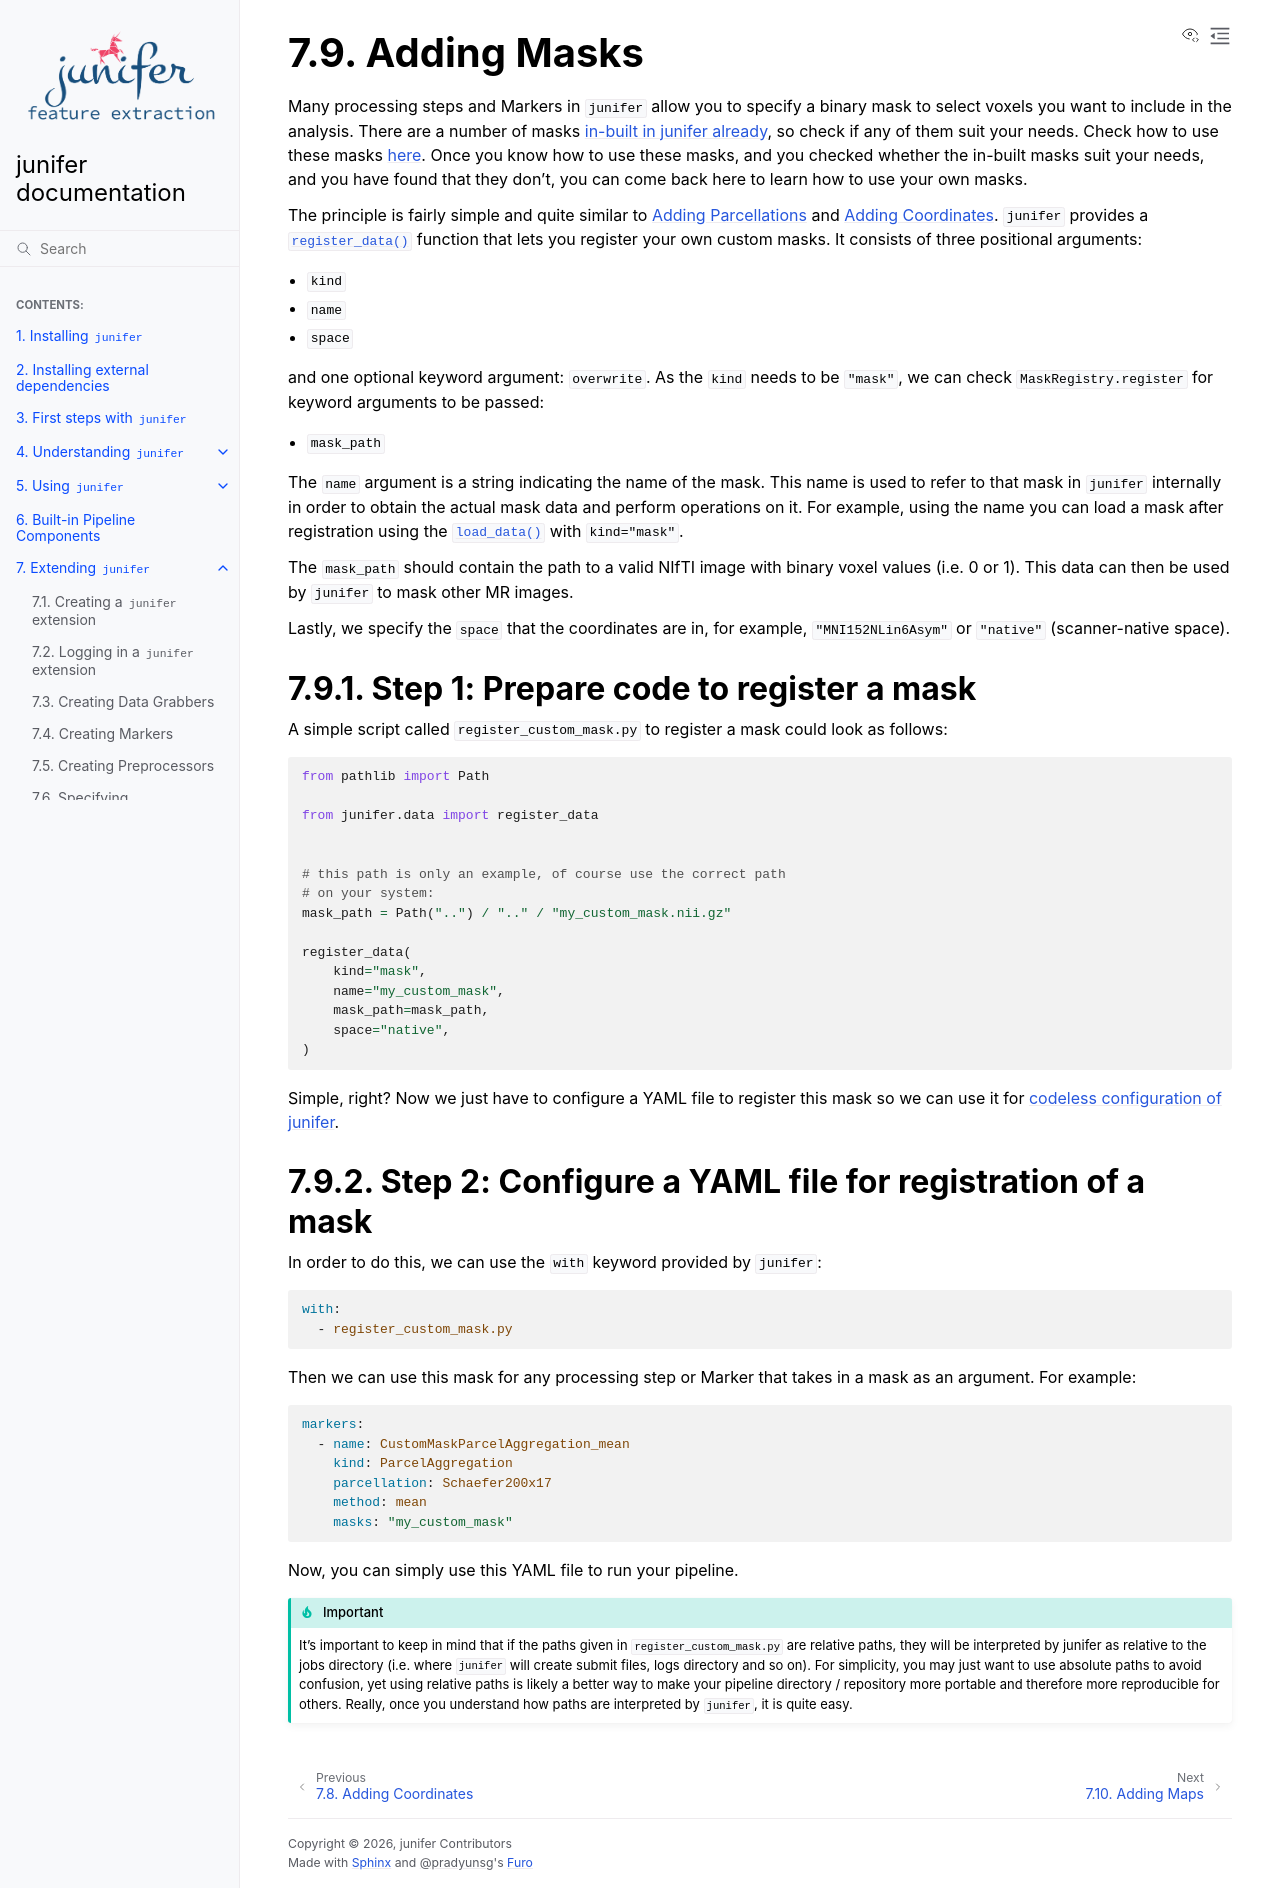

repository: juaml/junifer · page: pr-preview/pr-539/extending/masks.html · generator: sphinx

.. include:: ../links.inc

.. _adding_masks:

Adding Masks
============

Many processing steps and Markers in ``junifer`` allow you to specify a binary
mask to select voxels you want to include in the analysis. There are a number
of masks :ref:`in-built in junifer already <builtin>`, so check if any of them
suit your needs. Check how to use these masks :ref:`here <using_masks>`. Once
you know how to use these masks, and you checked whether the in-built masks
suit your needs, and you have found that they don't, you can come back here to
learn how to use your own masks.

The principle is fairly simple and quite similar to :ref:`adding_parcellations`
and :ref:`adding_coordinates`. ``junifer`` provides a :func:`.register_data`
function that lets you register your own custom masks. It consists of three
positional arguments:

* ``kind``
* ``name``
* ``space``

and one optional keyword argument: ``overwrite``.
As the ``kind`` needs to be ``"mask"``, we can check
``MaskRegistry.register`` for keyword arguments to be passed:

* ``mask_path``

The ``name`` argument is a string indicating the name of the mask. This name
is used to refer to that mask in ``junifer`` internally in order to obtain the
actual mask data and perform operations on it. For example, using the name you
can load a mask after registration using the :func:`.load_data` with
``kind="mask"``.

The ``mask_path`` should contain the path to a valid NIfTI image with binary
voxel values (i.e. 0 or 1). This data can then be used by ``junifer`` to mask
other MR images.

Lastly, we specify the ``space`` that the coordinates are in, for example,
``"MNI152NLin6Asym"`` or ``"native"`` (scanner-native space).

Step 1: Prepare code to register a mask
---------------------------------------

A simple script called ``register_custom_mask.py`` to register a mask could
look as follows:

.. code-block:: python

  from pathlib import Path

  from junifer.data import register_data


  # this path is only an example, of course use the correct path
  # on your system:
  mask_path = Path("..") / ".." / "my_custom_mask.nii.gz"

  register_data(
      kind="mask",
      name="my_custom_mask",
      mask_path=mask_path,
      space="native",
  )

Simple, right? Now we just have to configure a YAML file to register this mask
so we can use it for :ref:`codeless configuration of junifer <codeless>`.

Step 2: Configure a YAML file for registration of a mask
--------------------------------------------------------

In order to do this, we can use the ``with`` keyword provided by ``junifer``:

.. code-block:: yaml

  with:
    - register_custom_mask.py

Then we can use this mask for any processing step or Marker that takes in a
mask as an argument. For example:

.. code-block:: yaml

  markers:
    - name: CustomMaskParcelAggregation_mean
      kind: ParcelAggregation
      parcellation: Schaefer200x17
      method: mean
      masks: "my_custom_mask"

Now, you can simply use this YAML file to run your pipeline.

.. important::

   It's important to keep in mind that if the paths given in
   ``register_custom_mask.py`` are relative paths, they will be interpreted
   by junifer as relative to the jobs directory (i.e. where ``junifer`` will
   create submit files, logs directory and so on). For simplicity, you may just
   want to use absolute paths to avoid confusion, yet using relative paths is
   likely a better way to make your pipeline directory / repository more portable
   and therefore more reproducible for others. Really, once you understand how
   paths are interpreted by ``junifer``, it is quite easy.
